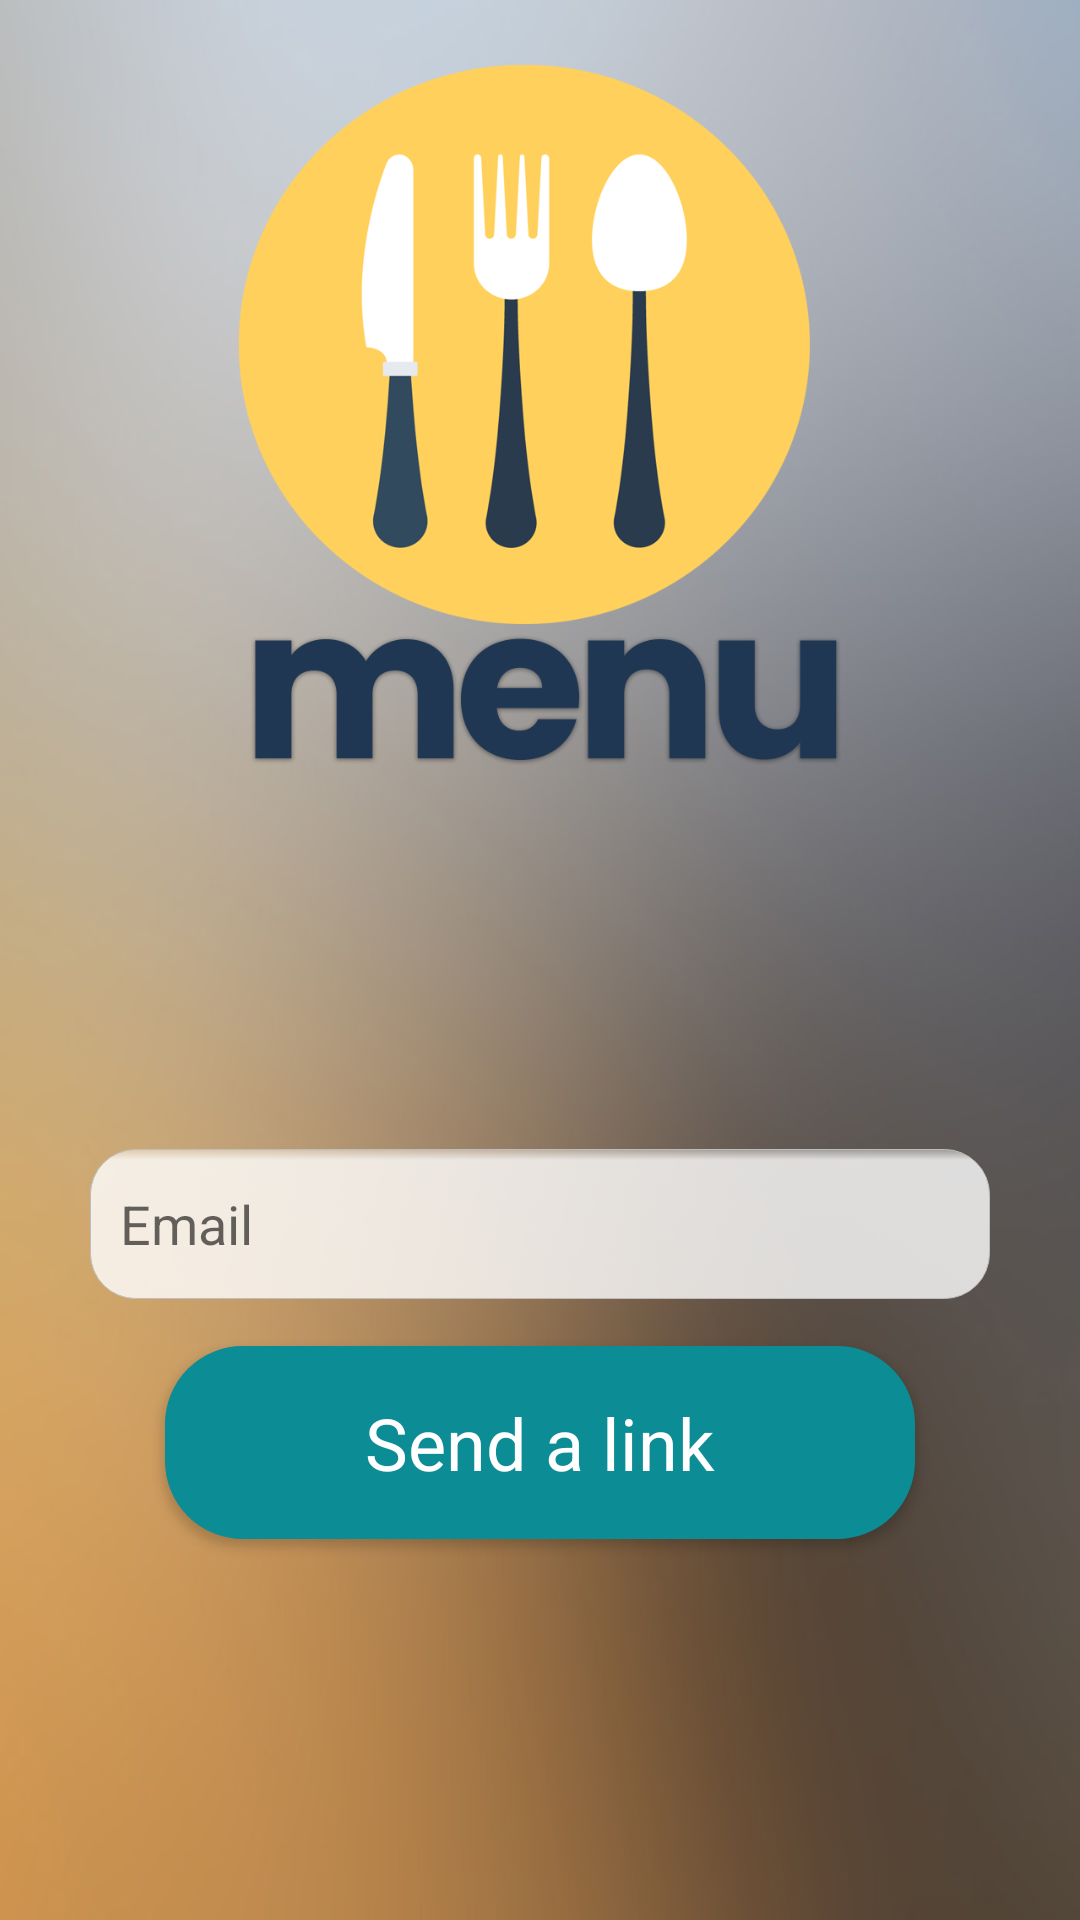

Layout XML and referenced resources for this Android screen:
<!-- AndroidManifest.xml: application theme Theme.AppCompat.Light.NoActionBar -->
<!-- res/layout/fyp.xml -->
<?xml version="1.0" encoding="utf-8"?>
<RelativeLayout
    xmlns:android="http://schemas.android.com/apk/res/android"
    xmlns:app="http://schemas.android.com/apk/res-auto"
    xmlns:tools="http://schemas.android.com/tools"

    android:layout_width="match_parent"
    android:layout_height="match_parent"
    android:background="@drawable/blurredbg">

    <EditText

        android:id="@+id/editText"
        android:layout_width="300dp"
        android:layout_height="50dp"
        android:layout_alignParentBottom="true"
        android:layout_centerHorizontal="true"
        android:layout_marginBottom="207dp"
        android:background="@drawable/rounded_border"
        android:ems="10"
        android:hint="Email"
        android:inputType="textPersonName"
        android:padding="10dp" />

    <Button
        android:id="@+id/fyp_button"
        style="@style/Base.TextAppearance.AppCompat.Body1"
        android:layout_width="250dp"
        android:layout_height="wrap_content"
        android:layout_alignParentBottom="true"
        android:layout_centerHorizontal="true"
        android:layout_marginBottom="127dp"
        android:background="@drawable/background_signup"
        android:clickable="true"
        android:padding="16dp"
        android:text="Send a link"
        android:textAllCaps="false"
        android:textColor="#ffffff"
        android:textSize="24sp" />

    <ImageView
        android:id="@+id/imageView2"
        android:layout_width="279dp"
        android:layout_height="250dp"
        android:layout_alignParentTop="true"
        android:layout_centerHorizontal="true"
        android:layout_marginTop="16dp"
        app:srcCompat="@drawable/menuyellow" />

</RelativeLayout>
<!-- resources referenced by this layout -->
<resources>
  <!-- drawable background_signup (drawable) -->
  <?xml version="1.0" encoding="utf-8"?>
  <shape
      xmlns:android="http://schemas.android.com/apk/res/android">
      <stroke
          android:width="2dp"
          android:color="@color/dark_cyan"/>
      <corners
          android:radius="25dp" />
  
      <padding
          android:left="2dp"
          android:right="2dp"
          android:top="2dp"
          android:bottom="2dp"/>
  
      <solid android:color="@color/dark_cyan"/>
  
  </shape>
  <!-- drawable blurredbg: jpg bitmap (drawable, 19653 bytes) -->
  <!-- drawable menuyellow: png bitmap (drawable-v24, 58846 bytes) -->
  <!-- drawable rounded_border (drawable-v21) -->
  <?xml version="1.0" encoding="utf-8"?>
  <selector xmlns:android="http://schemas.android.com/apk/res/android">
  
      <item android:state_pressed="true" android:state_focused="true">
          <shape>
              <solid android:color="#FF8000"/>
              <stroke
                  android:width="2.3dp"
                  android:color="#FF8000" />
              <corners
                  android:radius="15dp" />
          </shape>
      </item>
  
      <item android:state_pressed="true" android:state_focused="false">
          <shape>
              <solid android:color="#FF8000"/>
              <stroke
                  android:width="2.3dp"
                  android:color="#FF8000" />
              <corners
                  android:radius="15dp" />
          </shape>
      </item>
  
      <item android:state_pressed="false" android:state_focused="true">
          <shape>
              <solid android:color="#FFFFFF"/>
              <stroke
                  android:width="2.3dp"
                  android:color="#FF8000" />
              <corners
                  android:radius="15dp" />
          </shape>
      </item>
  
      <item android:state_pressed="false" android:state_focused="false">
          <shape>
              <gradient
                  android:centerY="0.07"
                  android:startColor="#65FFFFFF"
                  android:centerColor="#CCFFFFFF"
                  android:endColor="#CCFFFFFF"
                  android:angle="270"
                  />
              <stroke
                  android:width="0.1dp"
                  android:color="#BDBDBD" />
              <corners
                  android:radius="15dp" />
          </shape>
      </item>
  
      <item android:state_enabled="true">
          <shape>
              <padding
                  android:left="4dp"
                  android:top="4dp"
                  android:right="4dp"
                  android:bottom="4dp"
                  />
          </shape>
      </item>
  
  </selector>
  <color name="dark_cyan">#0c8c94</color>
</resources>
